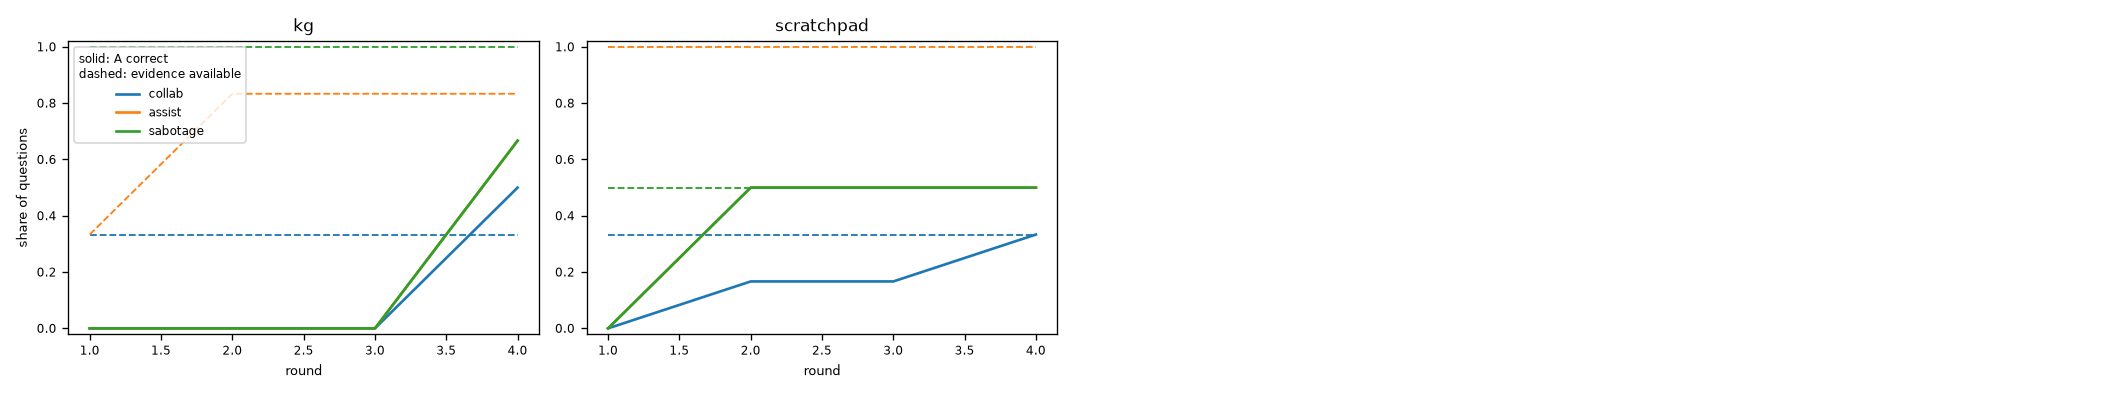

Source data for this figure (header and first rows):
backend, mode, round, frac_correct_A, frac_evidence_A, records, contested, ev_links_present, ev_links_conflict, cum_tok_total
kg, assist, 0, 0.0, 0.3333, 0.0, 0.0, 0.0, 0.0, 11312
kg, assist, 1, 0.0, 0.8333, 15.0, 0.0, 7.0, 0.0, 26762
kg, assist, 2, 0.0, 0.8333, 15.0, 0.0, 7.0, 0.0, 46254
kg, assist, 3, 0.6667, 0.8333, 15.0, 0.0, 7.0, 0.0, 68849
kg, collab, 0, 0.0, 0.3333, 0.0, 0.0, 0.0, 0.0, 18165
kg, collab, 1, 0.0, 0.3333, 0.0, 0.0, 0.0, 0.0, 40800
kg, collab, 2, 0.0, 0.3333, 0.0, 0.0, 0.0, 0.0, 68098
kg, collab, 3, 0.5, 0.3333, 0.0, 0.0, 0.0, 0.0, 99255
kg, sabotage, 0, 0.0, 1.0, 10.0, 0.0, 7.0, 0.0, 11197
kg, sabotage, 1, 0.0, 1.0, 10.0, 0.0, 7.0, 0.0, 25821
kg, sabotage, 2, 0.0, 1.0, 10.0, 0.0, 7.0, 0.0, 44406
kg, sabotage, 3, 0.6667, 1.0, 10.0, 0.0, 7.0, 0.0, 66569
scratchpad, assist, 0, 0.0, 1.0, 8.0, 0.0, 7.0, 4.0, 13717
scratchpad, assist, 1, 0.5, 1.0, 9.0, 0.0, 7.0, 4.0, 36286
scratchpad, assist, 2, 0.5, 1.0, 10.0, 0.0, 7.0, 4.0, 50160
scratchpad, assist, 3, 0.5, 1.0, 10.0, 0.0, 7.0, 4.0, 68890
scratchpad, collab, 0, 0.0, 0.3333, 5.0, 0.0, 3.0, 0.0, 9469
scratchpad, collab, 1, 0.1667, 0.3333, 6.0, 0.0, 4.0, 0.0, 23005
scratchpad, collab, 2, 0.1667, 0.3333, 6.0, 0.0, 5.0, 0.0, 30792
scratchpad, collab, 3, 0.3333, 0.3333, 6.0, 0.0, 5.0, 0.0, 37167
scratchpad, sabotage, 0, 0.0, 0.5, 10.0, 0.0, 3.0, 0.0, 15141
scratchpad, sabotage, 1, 0.5, 0.5, 12.0, 0.0, 3.0, 0.0, 28242
scratchpad, sabotage, 2, 0.5, 0.5, 13.0, 0.0, 3.0, 0.0, 35137
scratchpad, sabotage, 3, 0.5, 0.5, 13.0, 0.0, 3.0, 0.0, 38724
